Photos from the image-classification dataset "dataset" in the GitHub repository sravyagadiparthi/Micro-Nutrient-Deficiency-Detection. Its 9 classes are: boron deficiency, calcium deficiency, healthy, iron deficiency, magnesium deficiency, manganese deficiency, potassium deficiency, sulphur deficiency, zinc deficiency.

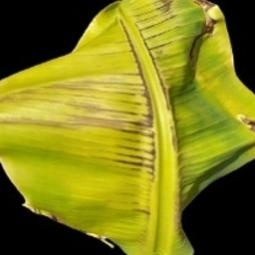
Label: calcium deficiency

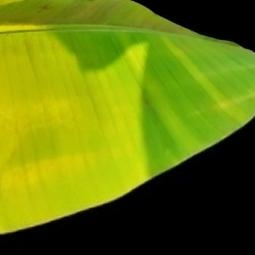
Label: manganese deficiency

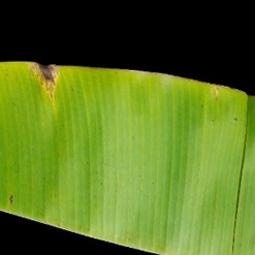
Label: potassium deficiency

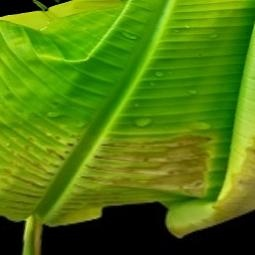
Label: magnesium deficiency

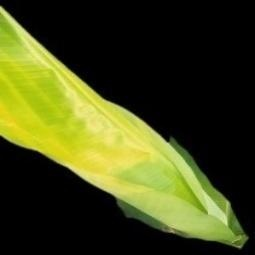
Label: iron deficiency

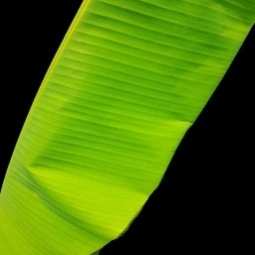
Label: healthy
